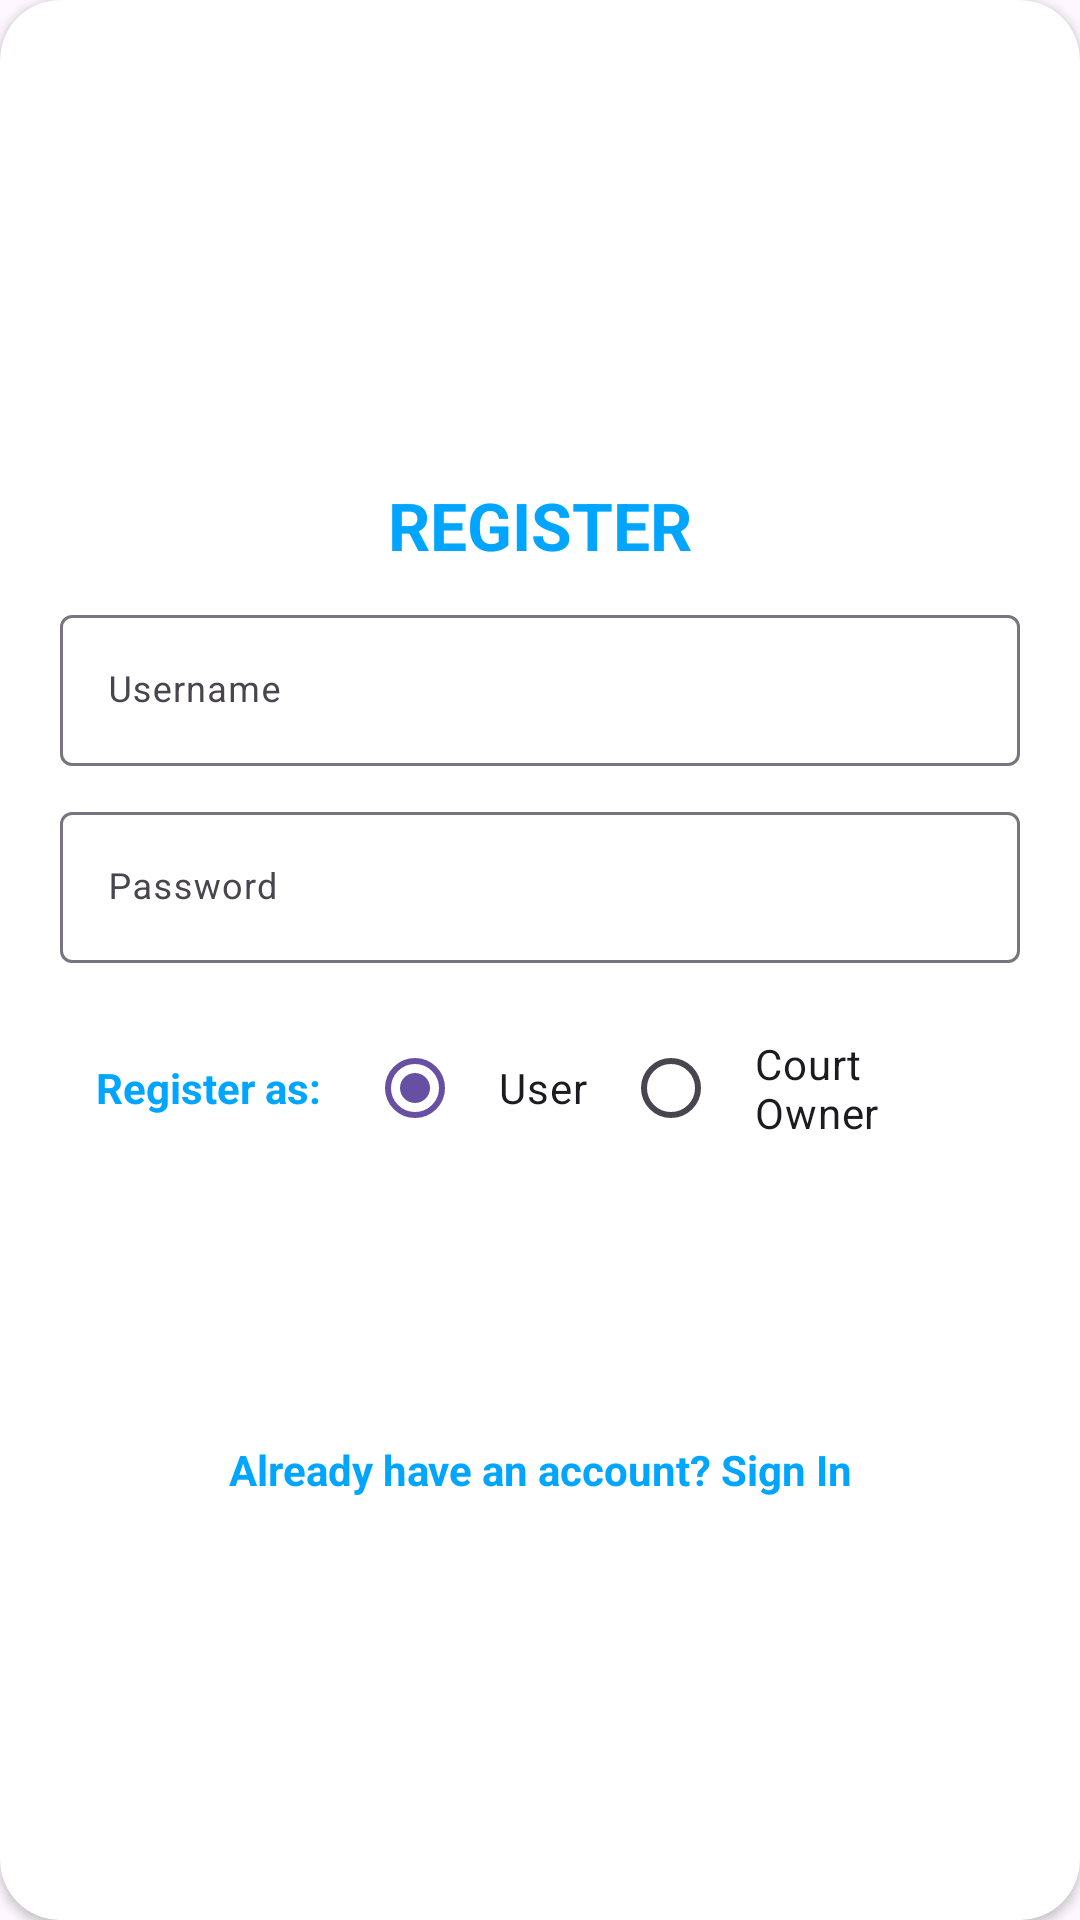

Here is an Android app screen rendered from its layout file. Give the layout XML and the strings, colors and styles it references.
<!-- AndroidManifest.xml: application theme Theme.BadmintonBookingApp -->
<!-- res/layout/layout_register.xml -->
<?xml version="1.0" encoding="utf-8"?>
<androidx.cardview.widget.CardView
    xmlns:android="http://schemas.android.com/apk/res/android"
    xmlns:app="http://schemas.android.com/apk/res-auto"
    style="@style/loginCard"
    android:id="@+id/cvRegister"
    app:cardCornerRadius="@dimen/loginCardRadius"
    android:elevation="5dp"
    android:layout_gravity="center"
    android:layout_marginTop="@dimen/loginViewsMargin"
    android:layout_marginBottom="@dimen/loginViewsMargin"
    android:background="@color/whiteCardColor">

    <LinearLayout
        style="@style/linearParent"
        android:layout_gravity="center"
        android:padding="@dimen/loginViewsMargin">

        <TextView
            style="@style/headerTextPrimary"
            android:text="@string/register"
            android:layout_marginTop="@dimen/loginViewsMargin"/>








































        <com.google.android.material.textfield.TextInputLayout
            style="@style/parent"
            android:layout_marginTop="@dimen/signup_text_margin_top">
            <EditText
                android:id="@+id/etRegisterUsername"
                style="@style/modifiedEditText"
                android:maxLines="1"
                android:drawableLeft="@drawable/round_person_24"
                android:drawablePadding="@dimen/textview_margin"
                android:hint="@string/username"/>
        </com.google.android.material.textfield.TextInputLayout>

        <com.google.android.material.textfield.TextInputLayout
            style="@style/parent"
            android:layout_marginTop="@dimen/signup_text_margin_top">
            <EditText
                android:id="@+id/etRegisterPassword"
                style="@style/modifiedEditText"
                android:hint="@string/login_password_hint"
                android:maxLines="1"
                android:drawableLeft="@drawable/baseline_lock_24"
                android:drawablePadding="@dimen/textview_margin"
                android:inputType="textPassword"/>
        </com.google.android.material.textfield.TextInputLayout>

        <RadioGroup
            android:id="@+id/rgRole"
            style="@style/parent"
            android:layout_marginTop="@dimen/textview_margin"
            android:orientation="horizontal">

            <TextView
                style="@style/viewParent"
                android:padding="@dimen/textview_margin"
                android:textColor="@color/primaryTextColor"
                android:textStyle="bold"
                android:layout_gravity="center"
                android:text="Register as: "/>

            <RadioButton
                android:id="@+id/rbUser"
                android:padding="@dimen/textview_margin"
                android:text="User"
                style="@style/viewParent"
                android:layout_gravity="center"
                android:checked="true"/>

            <RadioButton
                android:id="@+id/rbCourtOwner"
                android:padding="@dimen/textview_margin"
                android:text="Court Owner"
                android:layout_gravity="center"
                style="@style/viewParent"
                android:layout_width="wrap_content"
                android:layout_height="wrap_content"/>
        </RadioGroup>


        <Button
            android:id="@+id/btnRegister"
            style="@style/loginButton"
            android:layout_gravity="center"
            android:text="Register"
            app:backgroundTint="@null"
            android:layout_marginTop="@dimen/loginViewsMargin"/>

        <TextView
            android:id="@+id/tvLogin"
            style="@style/parent"
            android:textAlignment="center"
            android:textStyle="bold"
            android:textColor="@color/primaryTextColor"
            android:text="@string/signup_login_hint"
            android:layout_marginTop="@dimen/loginViewsMargin"/>

    </LinearLayout>
</androidx.cardview.widget.CardView>
<!-- resources referenced by this layout -->
<resources>
  <color name="primaryTextColor">#00a5ff</color>
  <color name="whiteCardColor">#fff</color>
  <dimen name="loginCardRadius">20dp</dimen>
  <dimen name="loginViewsMargin">20dp</dimen>
  <dimen name="signup_text_margin_top">10dp</dimen>
  <dimen name="textview_margin">12dp</dimen>
  <string name="login_password_hint">Password</string>
  <string name="register">REGISTER</string>
  <string name="signup_login_hint">Already have an account? Sign In</string>
  <string name="username">Username</string>
  <style name="headerTextPrimary" parent="headerText">
          <item name="android:textColor">@color/primaryTextColor</item>
      </style>
  <style name="linearParent" parent="parent">
          <item name="android:orientation">vertical</item>
      </style>
  <style name="loginButton" parent="viewParent">
          <item name="android:background">@drawable/login_button_bk</item>
          <item name="android:textColor">@color/whiteTextColor</item>
          <item name="android:textStyle">bold</item>
      </style>
  <style name="loginCard" parent="parent" />
  <style name="modifiedEditText" parent="parent">
          <item name="android:textSize">@dimen/newsMoreTextSize</item>
          <item name="android:backgroundTint">@color/primaryTextColor</item>
      </style>
  <style name="parent">
          <item name="android:layout_width">match_parent</item>
          <item name="android:layout_height">wrap_content</item>
      </style>
  <style name="viewParent">
          <item name="android:layout_width">wrap_content</item>
          <item name="android:layout_height">wrap_content</item>
      </style>
  <style name="Theme.BadmintonBookingApp" parent="Base.Theme.BadmintonBookingApp" />
  <style name="headerText" parent="parent">
          <item name="android:textSize">@dimen/headerTextSize</item>
          <item name="android:textAlignment">center</item>
          <item name="android:textColor">@color/whiteTextColor</item>
          <item name="android:textStyle">bold</item>
      </style>
  <color name="whiteTextColor">#fff</color>
  <dimen name="newsMoreTextSize">12sp</dimen>
  <style name="Base.Theme.BadmintonBookingApp" parent="Theme.Material3.DayNight">
          
  
  
  
      </style>
  <dimen name="headerTextSize">22sp</dimen>
</resources>
